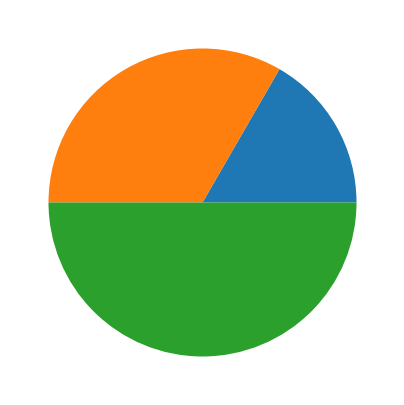

Write the Python code that produced this figure.
def plot():
    try:
        import pandas as pd
        import numpy as np
        import matplotlib.pyplot as plt
    except ModuleNotFoundError:
        return

    fig, ax = plt.subplots(figsize=(5, 5))

    ax.pie((1, 2, 3))

    plt.show()


plot()
